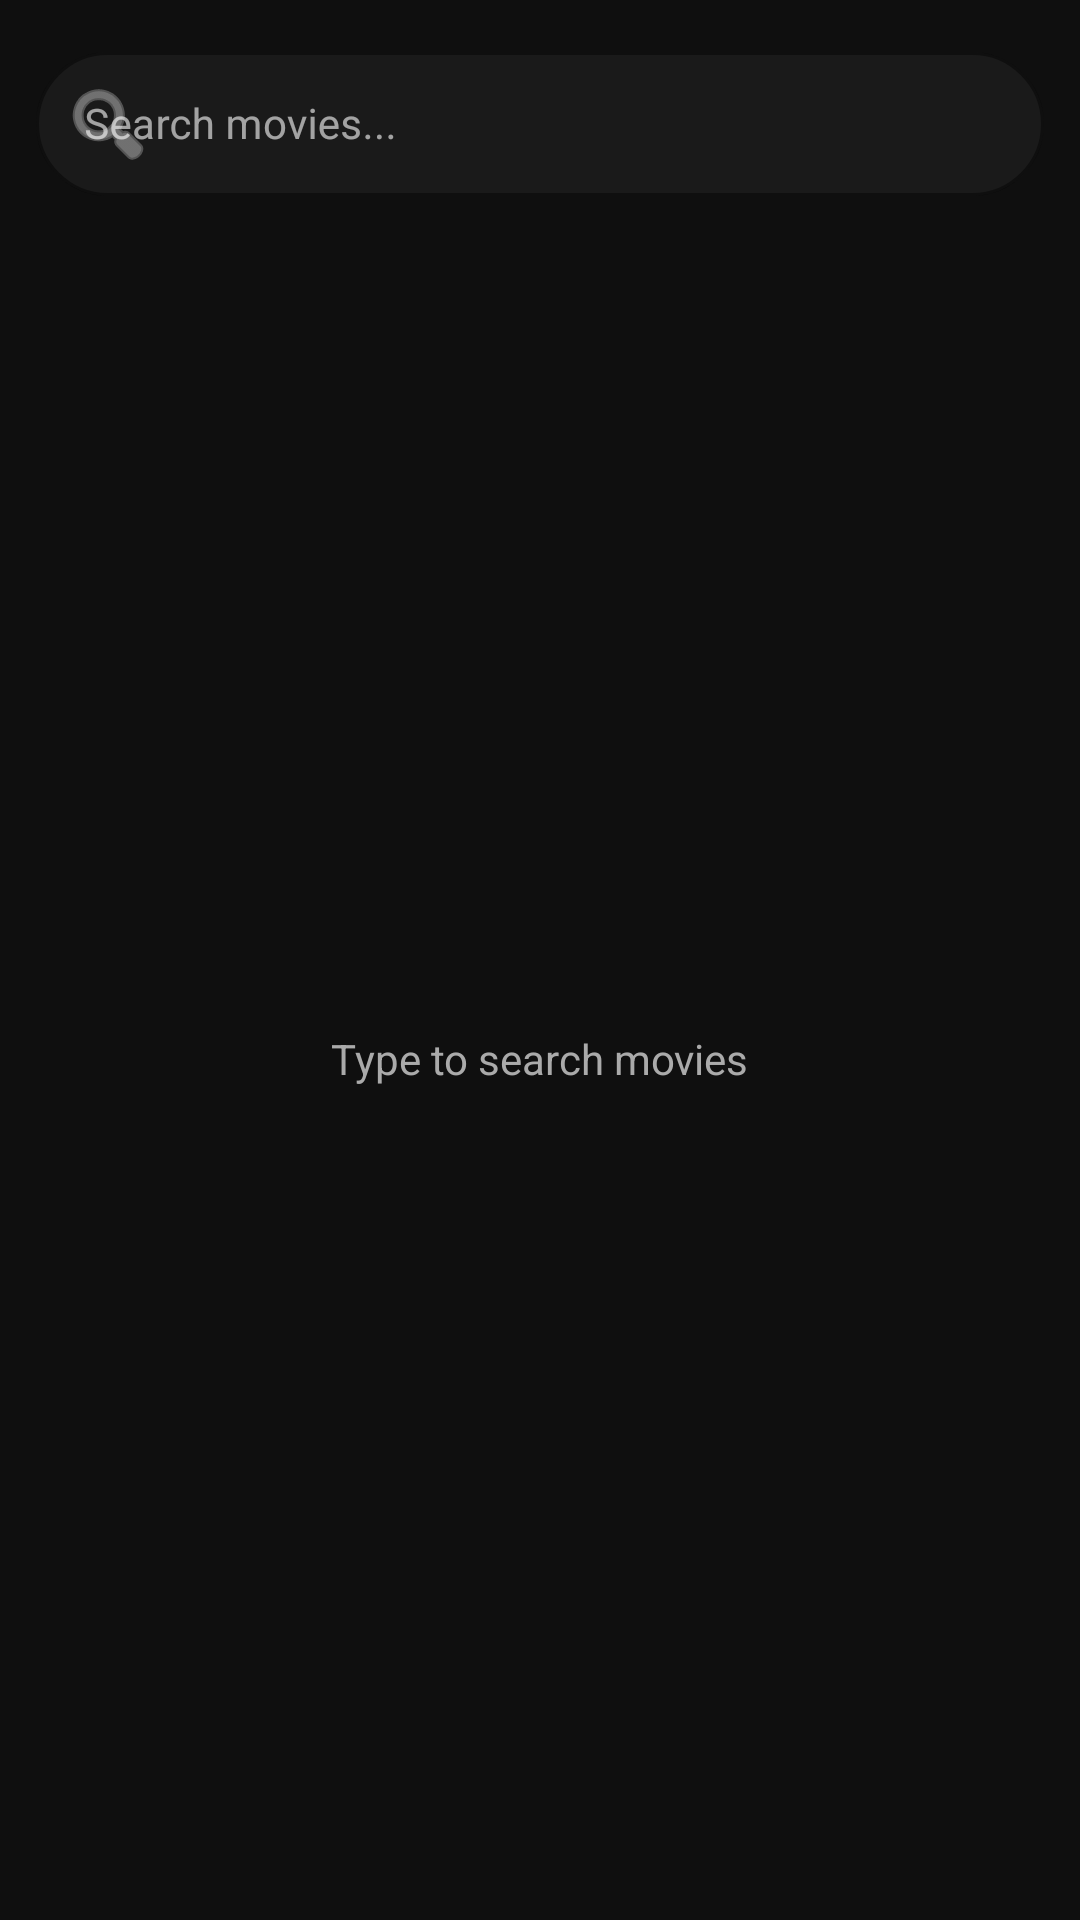

Android layout source for this screen:
<!-- AndroidManifest.xml: application theme Theme.JazzCinema -->
<!-- res/layout/fragment_search.xml -->
<?xml version="1.0" encoding="utf-8"?>
<androidx.constraintlayout.widget.ConstraintLayout
    xmlns:android="http://schemas.android.com/apk/res/android"
    xmlns:app="http://schemas.android.com/apk/res-auto"
    android:layout_width="match_parent"
    android:layout_height="match_parent"
    android:background="@color/bg_primary">

    <com.google.android.material.textfield.TextInputLayout
        android:id="@+id/search_layout"
        style="@style/Widget.MaterialComponents.TextInputLayout.OutlinedBox"
        android:layout_width="0dp"
        android:layout_height="wrap_content"
        android:layout_margin="12dp"
        app:boxStrokeColor="@color/bg_surface_alt"
        app:boxBackgroundColor="@color/bg_surface"
        app:boxCornerRadiusTopStart="24dp"
        app:boxCornerRadiusTopEnd="24dp"
        app:boxCornerRadiusBottomStart="24dp"
        app:boxCornerRadiusBottomEnd="24dp"
        app:startIconDrawable="@android:drawable/ic_menu_search"
        app:startIconTint="@color/text_secondary"
        app:layout_constraintTop_toTopOf="parent"
        app:layout_constraintStart_toStartOf="parent"
        app:layout_constraintEnd_toEndOf="parent">

        <com.google.android.material.textfield.TextInputEditText
            android:id="@+id/et_search"
            android:layout_width="match_parent"
            android:layout_height="48dp"
            android:hint="Search movies..."
            android:textColor="@color/text_primary"
            android:textColorHint="@color/text_secondary"
            android:textSize="14sp"
            android:imeOptions="actionSearch"
            android:inputType="text"
            android:paddingVertical="0dp"
            android:background="@null" />

    </com.google.android.material.textfield.TextInputLayout>

    <ProgressBar
        android:id="@+id/progress_bar"
        android:layout_width="wrap_content"
        android:layout_height="wrap_content"
        android:indeterminateTint="@color/accent"
        android:visibility="gone"
        app:layout_constraintTop_toBottomOf="@id/search_layout"
        app:layout_constraintBottom_toBottomOf="parent"
        app:layout_constraintStart_toStartOf="parent"
        app:layout_constraintEnd_toEndOf="parent" />

    <TextView
        android:id="@+id/tv_hint"
        android:layout_width="wrap_content"
        android:layout_height="wrap_content"
        android:text="Type to search movies"
        android:textColor="@color/text_secondary"
        android:textSize="14sp"
        app:layout_constraintTop_toBottomOf="@id/search_layout"
        app:layout_constraintBottom_toBottomOf="parent"
        app:layout_constraintStart_toStartOf="parent"
        app:layout_constraintEnd_toEndOf="parent" />

    <androidx.recyclerview.widget.RecyclerView
        android:id="@+id/rv_results"
        android:layout_width="0dp"
        android:layout_height="0dp"
        android:paddingHorizontal="8dp"
        android:clipToPadding="false"
        app:layout_constraintTop_toBottomOf="@id/search_layout"
        app:layout_constraintBottom_toBottomOf="parent"
        app:layout_constraintStart_toStartOf="parent"
        app:layout_constraintEnd_toEndOf="parent" />

</androidx.constraintlayout.widget.ConstraintLayout>
<!-- resources referenced by this layout -->
<resources>
  <color name="accent">#FF0000</color>
  <color name="bg_primary">#0F0F0F</color>
  <color name="bg_surface">#1A1A1A</color>
  <color name="bg_surface_alt">#272727</color>
  <color name="text_primary">#FFFFFF</color>
  <color name="text_secondary">#AAAAAA</color>
  <style name="Theme.JazzCinema" parent="Theme.MaterialComponents.DayNight.NoActionBar">
          <item name="colorPrimary">@color/colorPrimary</item>
          <item name="colorPrimaryVariant">@color/colorPrimaryVariant</item>
          <item name="colorOnPrimary">@color/colorOnPrimary</item>
          <item name="colorSecondary">@color/colorSecondary</item>
          <item name="colorSecondaryVariant">@color/colorSecondaryVariant</item>
          <item name="colorOnSecondary">@color/colorOnSecondary</item>
          <item name="android:colorBackground">@color/colorBackground</item>
          <item name="colorSurface">@color/colorSurface</item>
          <item name="colorOnSurface">@color/colorOnSurface</item>
          <item name="colorError">@color/colorError</item>
          <item name="android:statusBarColor">@color/bg_primary</item>
          <item name="android:navigationBarColor">@color/bg_surface</item>
          <item name="android:windowLightStatusBar">false</item>
          <item name="android:textColorPrimary">@color/text_primary</item>
          <item name="android:textColorSecondary">@color/text_secondary</item>
          
          <item name="textColorHint">@color/text_secondary</item>
      </style>
  <color name="colorPrimary">#FF0000</color>
  <color name="colorPrimaryVariant">#CC0000</color>
  <color name="colorOnPrimary">#FFFFFF</color>
  <color name="colorSecondary">#1A1A1A</color>
  <color name="colorSecondaryVariant">#272727</color>
  <color name="colorOnSecondary">#FFFFFF</color>
  <color name="colorBackground">#0F0F0F</color>
  <color name="colorSurface">#1A1A1A</color>
  <color name="colorOnSurface">#FFFFFF</color>
  <color name="colorError">#CF6679</color>
</resources>
